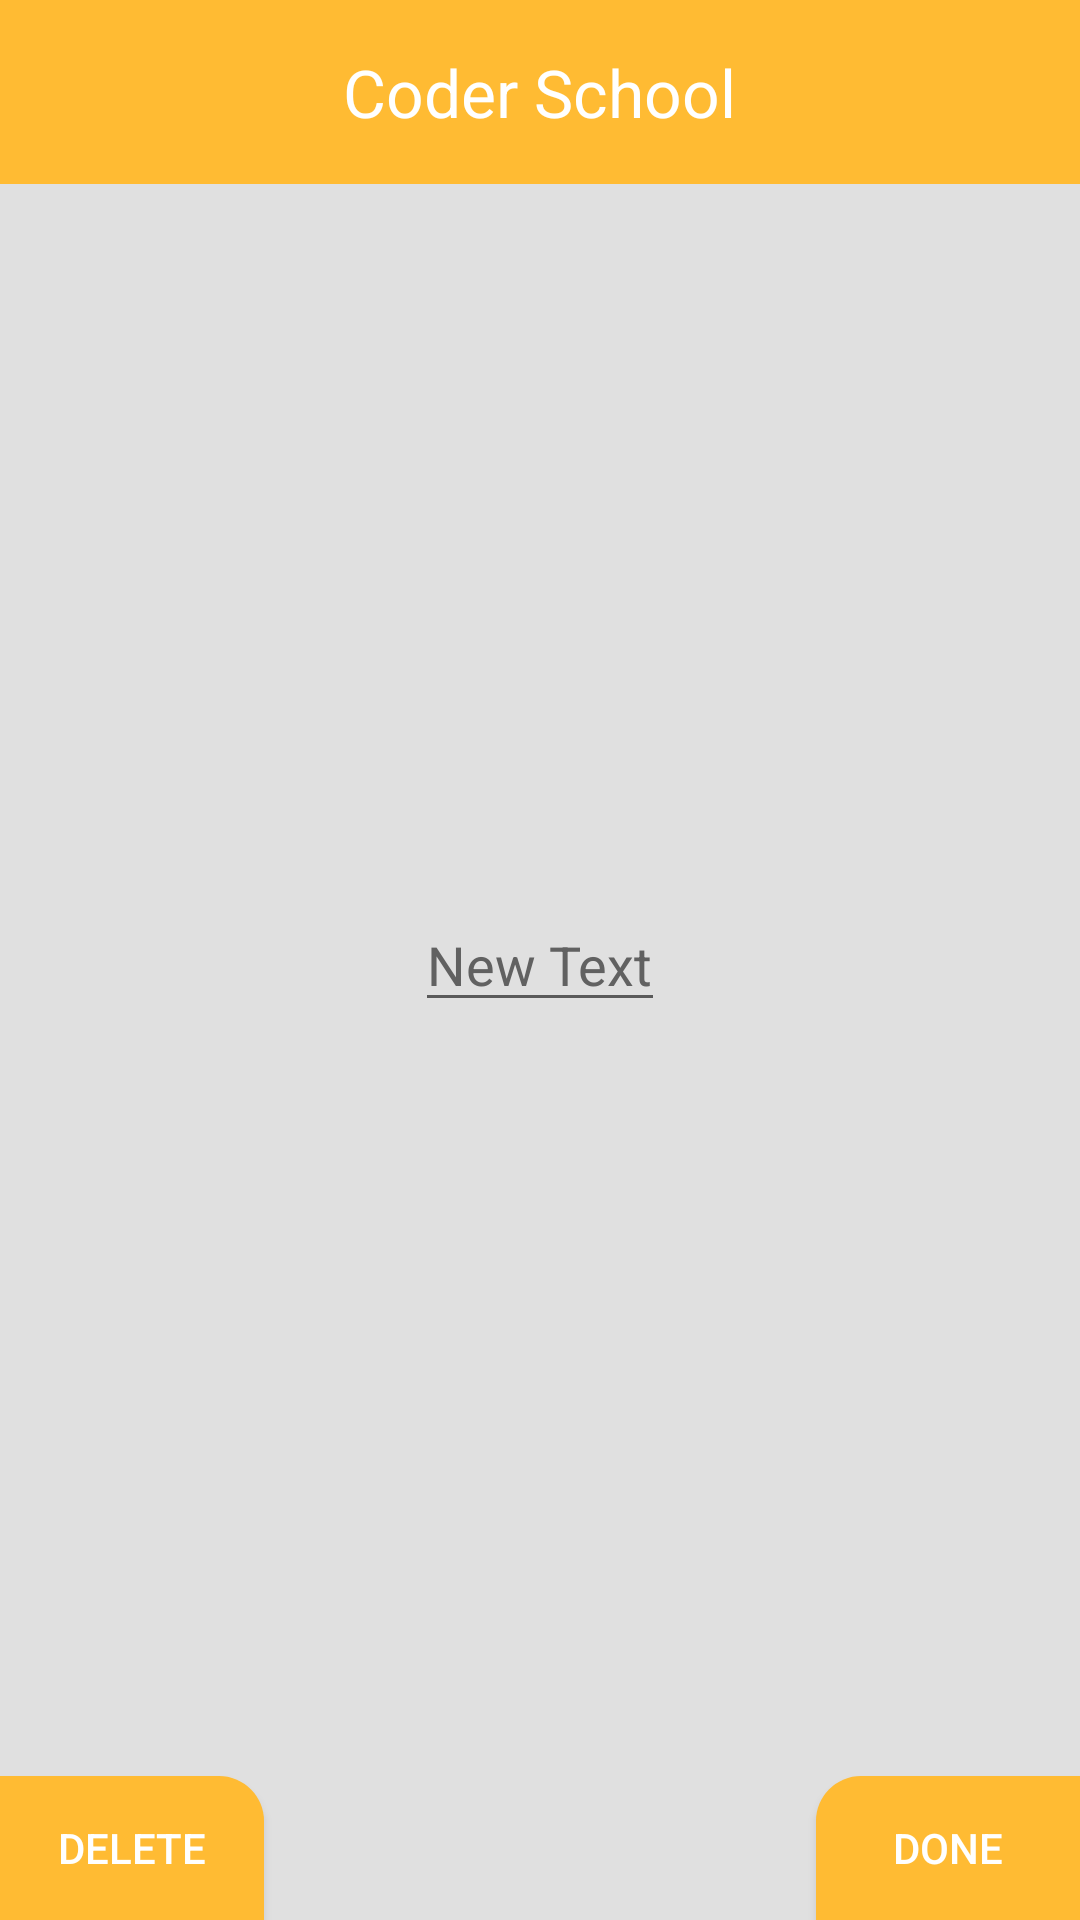

Android layout source for this screen:
<!-- AndroidManifest.xml: application theme AppTheme -->
<!-- res/layout/fragment_edit.xml -->
<?xml version="1.0" encoding="utf-8"?>
<RelativeLayout xmlns:android="http://schemas.android.com/apk/res/android"
    android:layout_width="match_parent" android:layout_height="match_parent"
    android:background="@color/light_grey">

    <RelativeLayout
        android:layout_width="match_parent"
        android:layout_height="wrap_content"
        android:layout_marginBottom="16dp"
        android:gravity="center_horizontal"
        android:background="@color/colorPrimary">
        <TextView
            android:layout_width="wrap_content"
            android:layout_height="wrap_content"
            android:padding="16dp"
            android:textAppearance="@style/Base.TextAppearance.AppCompat.Large"
            android:textColor="@android:color/white"
            android:text="Coder School"/>
    </RelativeLayout>

    <EditText
        android:layout_width="wrap_content"
        android:layout_height="wrap_content"
        android:text="New Text"
        android:id="@+id/edtEdit"
        android:textColor="@color/text_input"
        android:layout_margin="16dp"
        android:layout_centerVertical="true"
        android:layout_centerHorizontal="true" />

    <Button
        android:background="@drawable/btn"
        android:textColor="@android:color/white"
        android:layout_width="wrap_content"
        android:layout_height="wrap_content"
        android:text="Done"
        android:id="@+id/button"
        android:layout_alignParentBottom="true"
        android:layout_alignParentRight="true"
        android:layout_alignParentEnd="true" />
    <Button
        android:background="@drawable/btn2"
        android:textColor="@android:color/white"
        android:layout_width="wrap_content"
        android:layout_height="wrap_content"
        android:text="Delete"
        android:id="@+id/button2"
        android:layout_alignParentBottom="true"
        android:layout_alignParentLeft="true"
        android:layout_alignParentStart="true" />
</RelativeLayout>
<!-- resources referenced by this layout -->
<resources>
  <color name="colorPrimary">@android:color/holo_orange_light</color>
  <color name="light_grey">#e0e0e0</color>
  <color name="text_input">#616161</color>
  <!-- drawable btn (drawable) -->
  <?xml version="1.0" encoding="utf-8"?>
  <shape xmlns:android="http://schemas.android.com/apk/res/android"
      android:shape="rectangle">
      <solid android:color="@android:color/holo_orange_light"/>
      <corners
          android:bottomRightRadius="0dp"
          android:bottomLeftRadius="0dp"
          android:topLeftRadius="15dp"
          android:topRightRadius="0dp"/>
  </shape>
  <!-- drawable btn2 (drawable) -->
  <?xml version="1.0" encoding="utf-8"?>
  <shape xmlns:android="http://schemas.android.com/apk/res/android"
      android:shape="rectangle">
      <solid android:color="@android:color/holo_orange_light"/>
      <corners
          android:bottomRightRadius="0dp"
          android:bottomLeftRadius="0dp"
          android:topLeftRadius="0dp"
          android:topRightRadius="15dp"/>
  </shape>
  <style name="AppTheme" parent="Theme.AppCompat.Light.DarkActionBar">
          
          <item name="colorPrimary">@color/colorPrimary</item>
          <item name="colorPrimaryDark">@color/colorPrimaryDark</item>
          <item name="colorAccent">@color/colorAccent</item>
  
          <item name="android:dialogTheme">@style/AppDialogTheme</item>
      </style>
  <color name="colorPrimaryDark">@android:color/holo_orange_dark</color>
  <color name="colorAccent">@android:color/holo_orange_dark</color>
  <style name="AppDialogTheme" parent="Theme.AppCompat.Light.Dialog">
  
          
          <item name="colorPrimary">@color/colorPrimary</item>
          <item name="colorPrimaryDark">@color/colorPrimaryDark</item>
          <item name="colorAccent">@color/colorAccent</item>
          <item name="android:textColorHighlight">@color/text_input</item>
          
  
          
  
          
  
          
          <item name="android:windowIsFloating">true</item>
          <item name="android:windowCloseOnTouchOutside">true</item>
      </style>
</resources>
